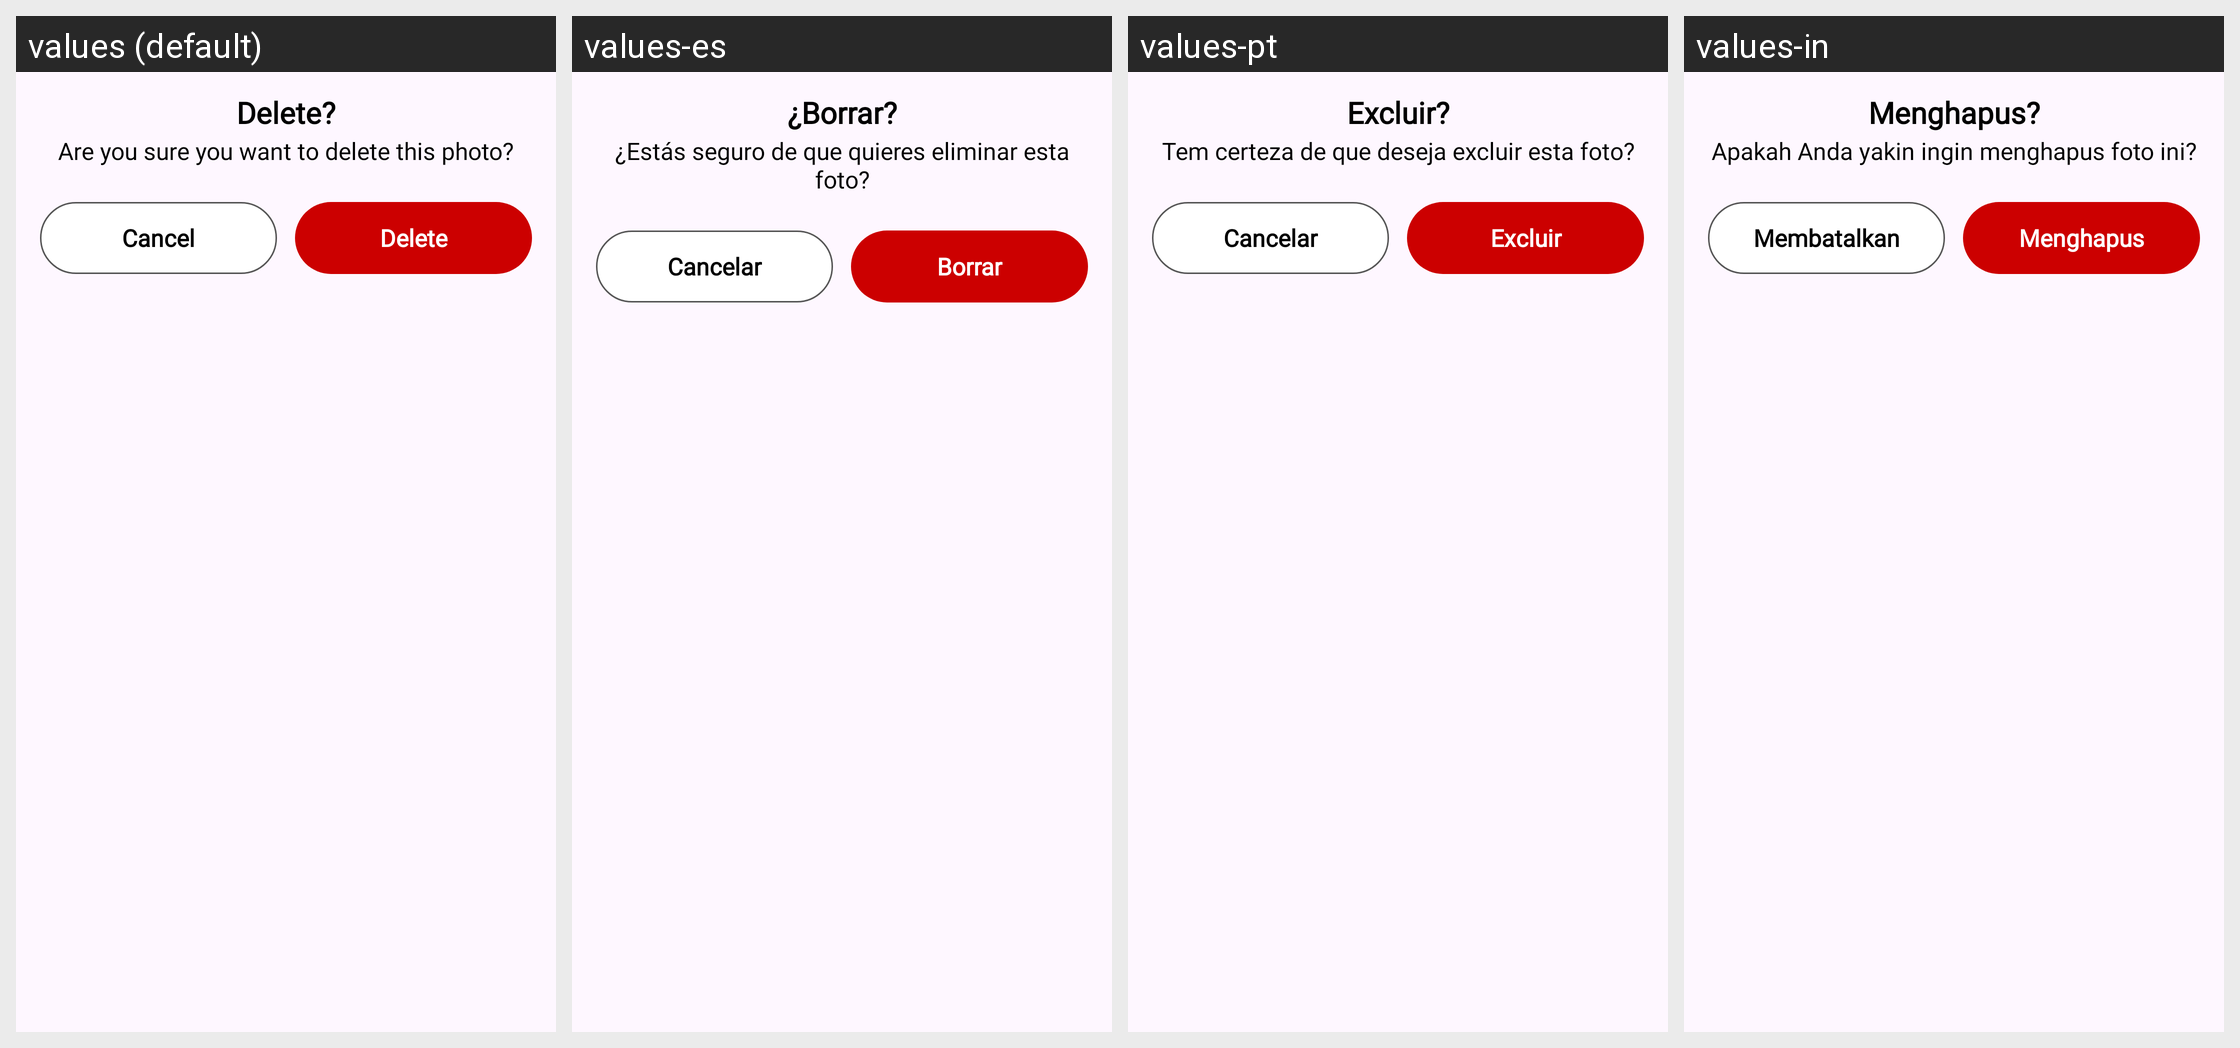

The Android screen above is rendered under several locales of the same app. Produce the string resources it draws, with the default and per-locale values.
Android screen res/layout/dialog_discard.xml rendered under 4 locales, left to right: values (default), values-es, values-pt, values-in. Device: Nexus 5 (rendered at 1080×1920; each locale shown at half size, 540×960, under a caption strip naming it); theme Theme.BaseJava.
Other locales in the repository, not shown: values-de, values-fr, values-hi, values-zh.
Strings drawn on this screen, with the default value and each locale's value (text and hints the layout hard-codes, and strings that could not be matched under every locale, appear in the picture but are not listed):

delete_
  values: Delete?
  values-es: ¿Borrar?
  values-pt: Excluir?
  values-in: Menghapus?

are_you_sure_you_want_to_delete_this_photo
  values: Are you sure you want to delete this photo?
  values-es: ¿Estás seguro de que quieres eliminar esta foto?
  values-pt: Tem certeza de que deseja excluir esta foto?
  values-in: Apakah Anda yakin ingin menghapus foto ini?

cancel
  values: Cancel
  values-es: Cancelar
  values-pt: Cancelar
  values-in: Membatalkan

delete
  values: Delete
  values-es: Borrar
  values-pt: Excluir
  values-in: Menghapus
